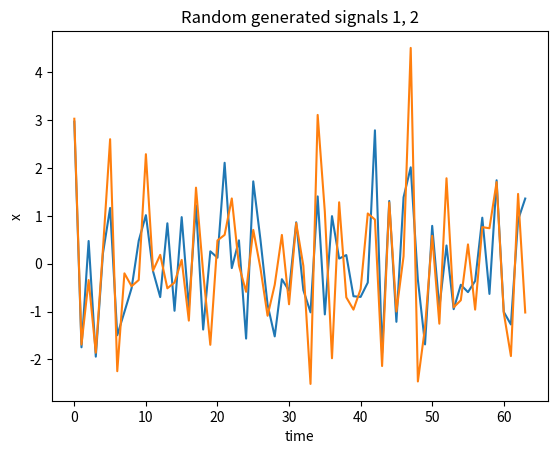
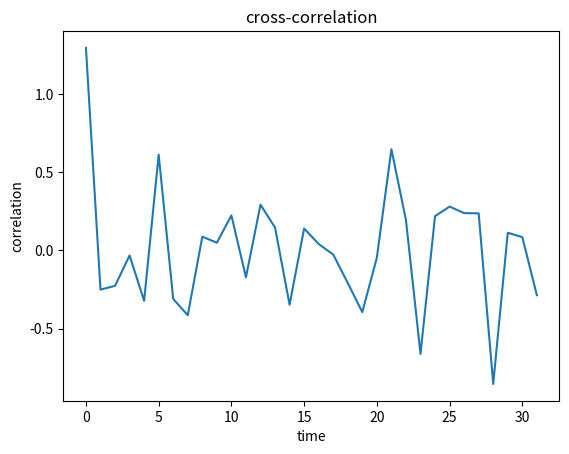
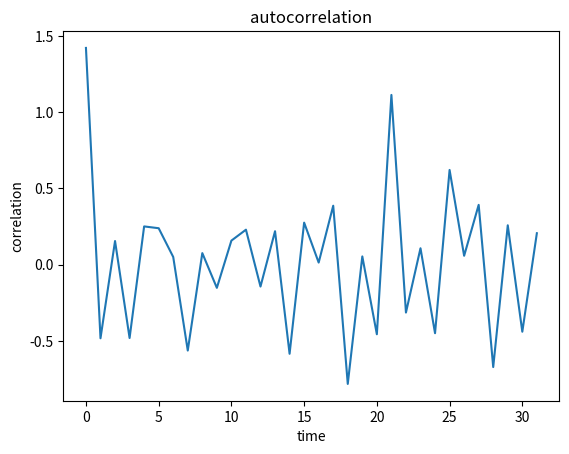

These figures' Python source, in order:
import matplotlib.pyplot as plt  # lib for graphs
import numpy as np  # lib for math operations

# constants
n = 12  # number of harmonics
w = 2700  # max frequency
N = 64  # number of descrete calls

# function for calculating random signal
def formula(a, w, t, phi):
    return a*np.sin(w*t+phi)

# function for generation array of signals
def generateSignals(n, w, N):
    signals = [0]*N  # array of signals
    w0 = w/n  # frequency
    for _ in range(n):
        a = np.random.rand()  # amplitude
        phi = np.random.rand()  # phase

        for t in range(N):
            signals[t] += formula(a, w0, t, phi)
        w0 += w0
    return signals

# correlation function
# combine corr and autocorr methods by using default argument and if/else
def correlation(signal1, signal2=None):

    Mx1 = np.average(signal1)  # math expectation
    sd1 = np.std(signal1)  # standart deviation == sqrt(dispersion)
    length = len(signal1) // 2
    res = []
    
    if signal2 is None:
        signal2 = signal1
        Mx2 = Mx1  # math expectation
        sd2 = sd1  # standart deviation == sqrt(dispersion)
    else:
        Mx2 = np.average(signal2)  # math expectation
        sd2 = np.std(signal2)  # standart deviation == sqrt(dispersion)

    for t in range(length):
        covarience = 0

        for l in range(length):
            covarience += (signal1[l]-Mx1)*(signal2[l + t]-Mx2) / (length-1)

        res.append((covarience / sd1 * sd2))

    return res


signals = generateSignals(n, w, N)
signals_copy = generateSignals(n, w, N)

print('Mx:', np.average(signals))  # Average
print('Dx:', np.var(signals))  # Dispersion

# plotting

# signals
plt.plot(signals)
plt.plot(signals_copy)
plt.xlabel('time')
plt.ylabel('x')
plt.title('Random generated signals 1, 2')
plt.figure()

# cross-correlation
plt.plot(correlation(signals, signals_copy)) # call function with two arguments
plt.xlabel('time')
plt.ylabel('correlation')
plt.title('cross-correlation')
plt.figure()

# autocorrelation
plt.plot(correlation(signals))  # call function with one argument
plt.xlabel('time')
plt.ylabel('correlation')
plt.title('autocorrelation')
plt.show()
